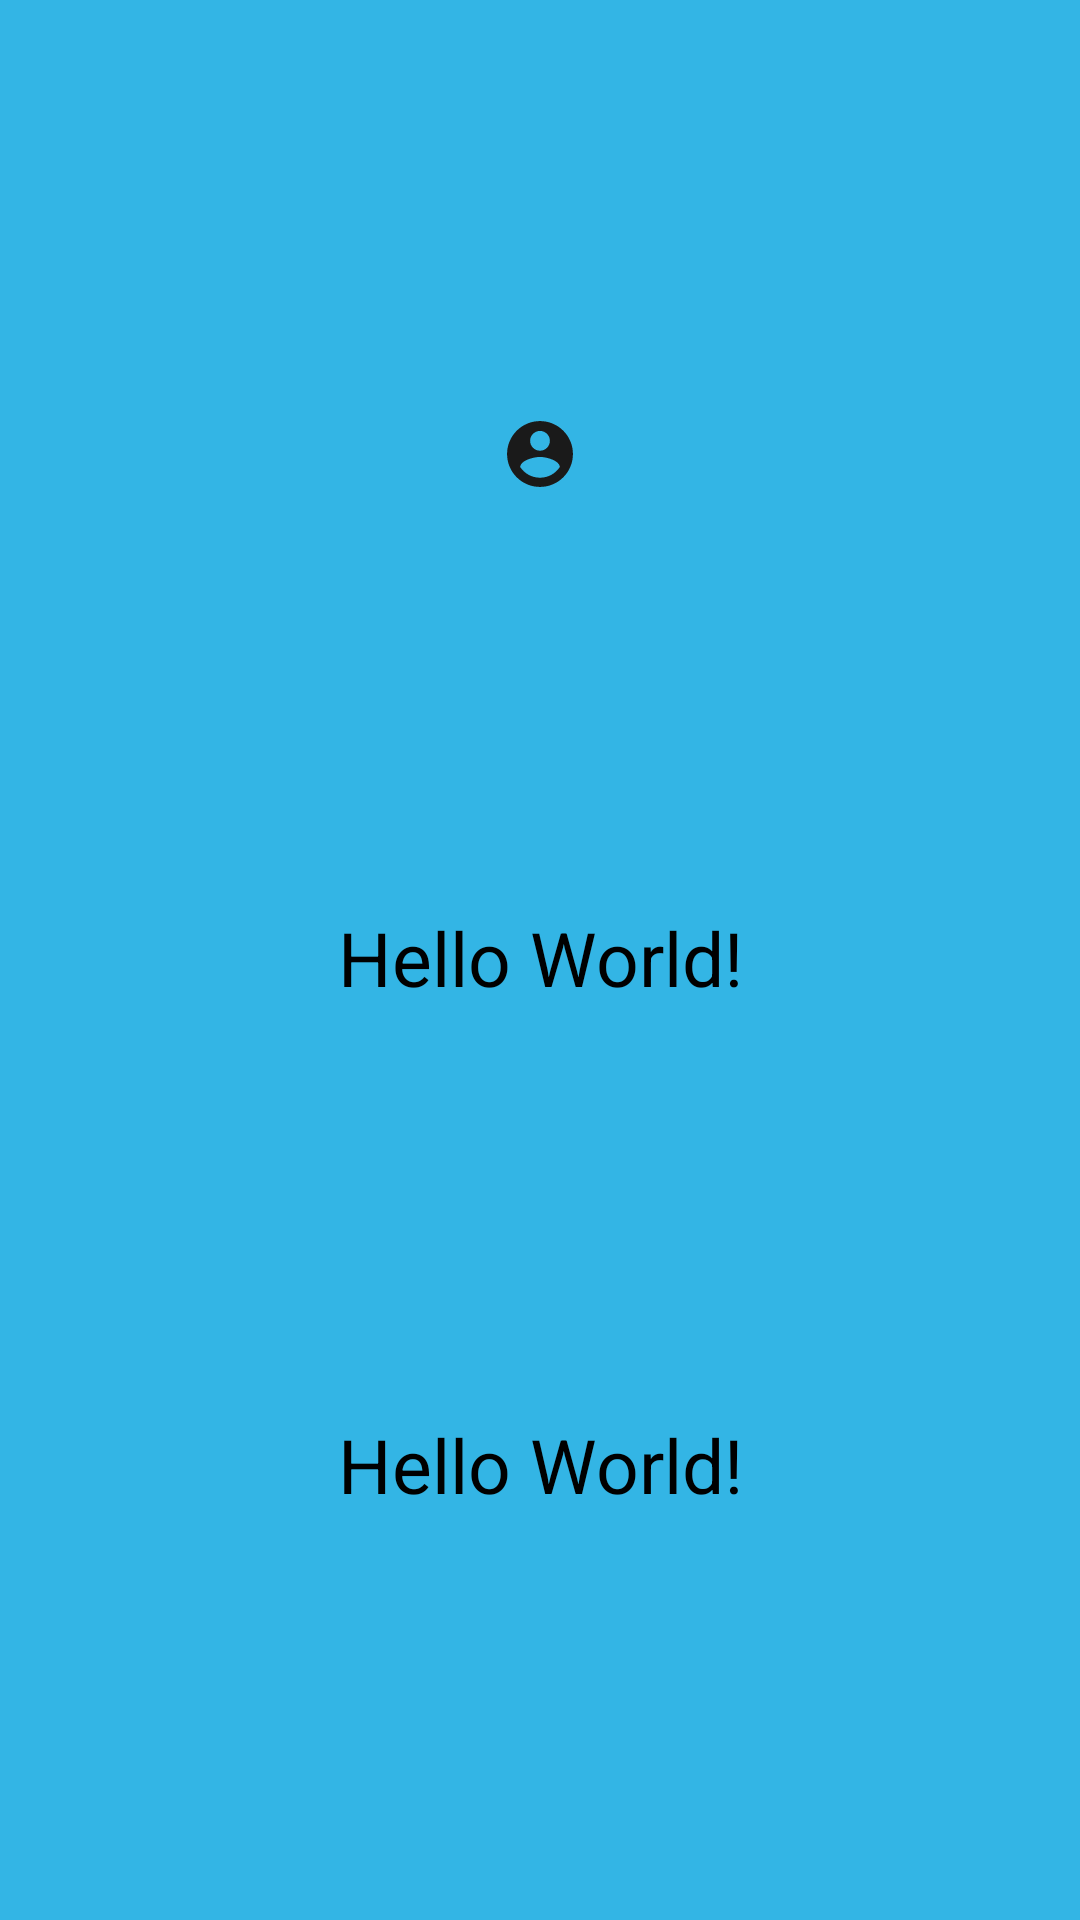

The Android layout XML behind this screen, and the referenced resources:
<!-- AndroidManifest.xml: application theme Theme.Android -->
<!-- res/layout/activity_main.xml -->
<?xml version="1.0" encoding="utf-8"?>
<androidx.constraintlayout.widget.ConstraintLayout xmlns:android="http://schemas.android.com/apk/res/android"
    xmlns:app="http://schemas.android.com/apk/res-auto"
    xmlns:tools="http://schemas.android.com/tools"
    android:layout_width="match_parent"
    android:layout_height="match_parent"
    android:id="@+id/svetofor"
    android:background="@android:color/holo_blue_light"
    tools:context=".MainActivity">

    <androidx.appcompat.widget.AppCompatImageView
        android:id="@+id/img"
        android:layout_width="wrap_content"
        android:layout_height="wrap_content"
        android:src="@drawable/ic_launcher_foreground"
        app:layout_constraintBottom_toTopOf="@+id/txt"
        app:layout_constraintLeft_toLeftOf="parent"
        app:layout_constraintRight_toRightOf="parent"
        app:layout_constraintTop_toTopOf="parent"
        />

    <androidx.appcompat.widget.AppCompatTextView
        android:id="@+id/txt"
        android:layout_width="wrap_content"
        android:layout_height="wrap_content"
        android:text="Hello World!"
        android:textSize="25sp"
        app:layout_constraintTop_toBottomOf="@id/img"
        app:layout_constraintBottom_toTopOf="@id/time"
        app:layout_constraintLeft_toLeftOf="parent"
        app:layout_constraintRight_toRightOf="parent"
        />
    <androidx.appcompat.widget.AppCompatTextView
        android:id="@+id/time"
        android:layout_width="wrap_content"
        android:layout_height="wrap_content"
        android:text="Hello World!"
        android:textSize="25sp"
        app:layout_constraintTop_toBottomOf="@id/txt"
        app:layout_constraintBottom_toBottomOf="parent"
        app:layout_constraintLeft_toLeftOf="parent"
        app:layout_constraintRight_toRightOf="parent"
        />

</androidx.constraintlayout.widget.ConstraintLayout>
<!-- resources referenced by this layout -->
<resources>
  <!-- drawable ic_launcher_foreground (drawable) -->
  <vector xmlns:android="http://schemas.android.com/apk/res/android"
      android:width="32dp"
      android:height="32dp"
      android:viewportWidth="108"
      android:viewportHeight="108"
      android:tint="#1A1A1A">
    <group android:scaleX="3.7062"
        android:scaleY="3.7062"
        android:translateX="9.5256"
        android:translateY="9.5256">
      <path
          android:fillColor="@android:color/white"
          android:pathData="M12,2C6.48,2 2,6.48 2,12s4.48,10 10,10 10,-4.48 10,-10S17.52,2 12,2zM12,5c1.66,0 3,1.34 3,3s-1.34,3 -3,3 -3,-1.34 -3,-3 1.34,-3 3,-3zM12,19.2c-2.5,0 -4.71,-1.28 -6,-3.22 0.03,-1.99 4,-3.08 6,-3.08 1.99,0 5.97,1.09 6,3.08 -1.29,1.94 -3.5,3.22 -6,3.22z"/>
    </group>
  </vector>
</resources>
